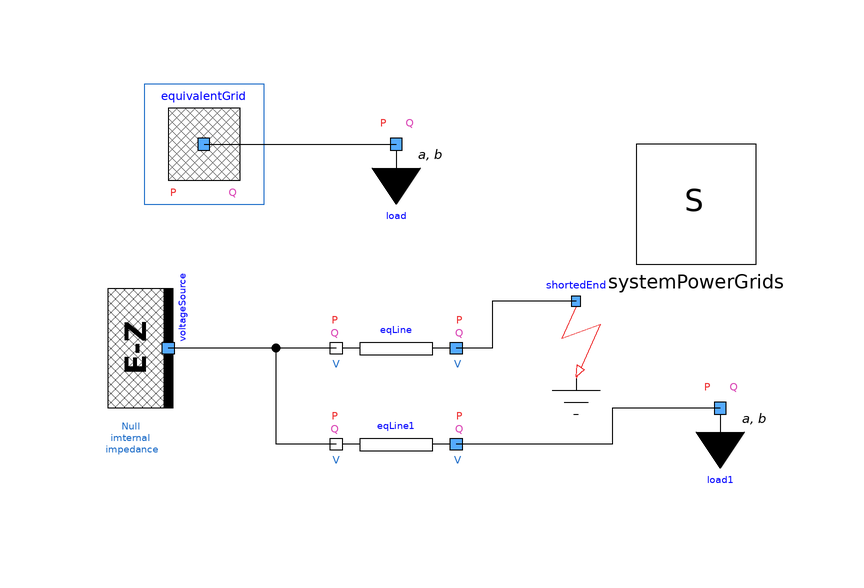

Above is the diagram view of the following Modelica model: its components placed by their Placement annotations and its connect equations drawn as lines.

model TestGridModels "Test case EquivalentGrid model"
  extends Modelica.Icons.Example;
  import Modelica.ComplexMath;
  inner PowerGridsMC.Electrical.System systemPowerGrids annotation (
    Placement(transformation(origin={30,10},    extent = {{-10, -10}, {10, 10}})));
  PowerGridsMC.Electrical.Buses.InfiniteBus voltageSource( SNom = 5e+08,
      UNom = 380000,
      URef = 380000,
      portVariablesPhases = true,
      portVariablesPu = true) annotation (
    Placement(visible = true, transformation(origin={-58,-14},   extent={{-10,10},
            {10,-10}},                                                                            rotation = 90)));
  PowerGridsMC.Electrical.Branches.LineConstantImpedance eqLine(
    R=6.32207,
    SNom=500000000,
    UNom=380000,
    X=63.2207,
    portVariablesPhases=true,
    portVariablesPu=true) annotation (Placement(visible=true, transformation(
        origin={-20,-14},
        extent={{10,-10},{-10,10}},
        rotation=0)));
  Buses.EquivalentGrid equivalentGrid(R_X = 1 / 10, SNom = 5e+08,
      SSC = 2.5e+09,
      UNom = 380000,
      URef = 1.050 * 380e3, c = 1.1,
      portVariablesPhases = true,
      portVariablesPu = true)  annotation (
    Placement(visible = true, transformation(origin={-52,20},  extent = {{-10, -10}, {10, 10}}, rotation = 0)));
  Buses.ShortedLineEnd shortedEnd annotation (Placement(visible=true,
        transformation(
        origin={10,-16},
        extent={{-10,-10},{10,10}},
        rotation=0)));
  PowerGridsMC.Electrical.Loads.LoadAlphaBeta load(
    PRefConst=1e+07,
    QRefConst=2e+07,
    SNom=5e+08,
    UNom=380000,
    portVariablesPhases=true) annotation (Placement(visible=true,
        transformation(
        origin={-20,20},
        extent={{-10,-10},{10,10}},
        rotation=0)));
  Branches.LineConstantImpedance eqLine1(
    R=6.32207,
    SNom=500000000,
    UNom=380000,
    X=63.2207,
    portVariablesPhases=true,
    portVariablesPu=true) annotation (Placement(visible=true, transformation(
        origin={-20,-30},
        extent={{10,-10},{-10,10}},
        rotation=0)));
  PowerGridsMC.Electrical.Loads.LoadAlphaBeta  load1(
    PRefConst=1e+07,
    QRefConst=2e+07,
    SNom=5e+08,
    UNom=380000,
    portVariablesPhases=true) annotation (Placement(visible=true,
        transformation(
        origin={34,-24},
        extent={{-10,-10},{10,10}},
        rotation=0)));
equation
  connect(shortedEnd.terminal, eqLine.terminalA)
    annotation (Line(points={{10,-6.2},{-4,-6.2},{-4,-14},{-10,-14}}));
  connect(eqLine.terminalB, voltageSource.terminal)
    annotation (Line(points={{-30,-14},{-58,-14}}));
  connect(eqLine1.terminalB, voltageSource.terminal) annotation (Line(points={{
          -30,-30},{-40,-30},{-40,-14},{-58,-14}}, color={0,0,0}));
  connect(load1.terminal, eqLine1.terminalA) annotation (Line(points={{34,-24},
          {16,-24},{16,-30},{-10,-30}}, color={0,0,0}));
  connect(equivalentGrid.terminal, load.terminal)
    annotation (Line(points={{-52,20},{-20,20}},
                                               color={0,0,0}));
  annotation (
    Diagram(coordinateSystem(extent={{-80,-40},{60,40}}), graphics={Text(
          extent={{-72,-26},{-56,-32}},
          textColor={28,108,200},
          textString="Null 
imternal 
impedance")}),
    __OpenModelica_commandLineOptions = "",
  Documentation(info="<html>
<p><i><span style=\"font-family: Arial;\">Library PowerGridsMC was forked from https://github.com/PowerGrids/PowerGrids on 22 November 2024.</span></i></p>
<p><i><span style=\"font-family: Arial;\">This model is derivedfrom the model &quot;TestEquiivalentGrid of the original Powergrid, but has been changed in contents and purposes.</span></i></p>
<p><i><span style=\"font-family: Arial;\">therefore the description below does not consider the original description od testRquivalentgrid</span></i></p>
<p>************************</p>
<p>In Powergr4idsMC ewququivalent grids can ge implemented using either equivalentGrid or VoltageSource components:</p>
<ul>
<li>EquivalentGrid has its internal impedance defined in terms of scroti circuit power, wuyile </li>
<li>VoltageSource has the same impedance expressed in terms of internal resistance and reactance.</li>
</ul>
<p>Moreover, equivalentGrid contains the parameter &quot;c&quot; present in IEEE 60909 eq. 4.</p>
<p>Obviously, the two models must give the same results in comparable situations. Here, the equivalent grid has its intermal impedance defined through mask&apos;s paramerters, while voltageSource has them set equal to zero; the corresponding values of R and X are put outside the component, in the eqLine and eqLine1 components.</p>
<p>The lower model, using Voltage Source, gives the load the exact power of the upper model; moreover, the lower model is also shorted shoing that it delivers the shor the SSC, as definidef for both grids.</p>
<p>All powers can be seen directly on the diagram, using the built-in dynamic text of the library.</p>
</html>"));
end TestGridModels;